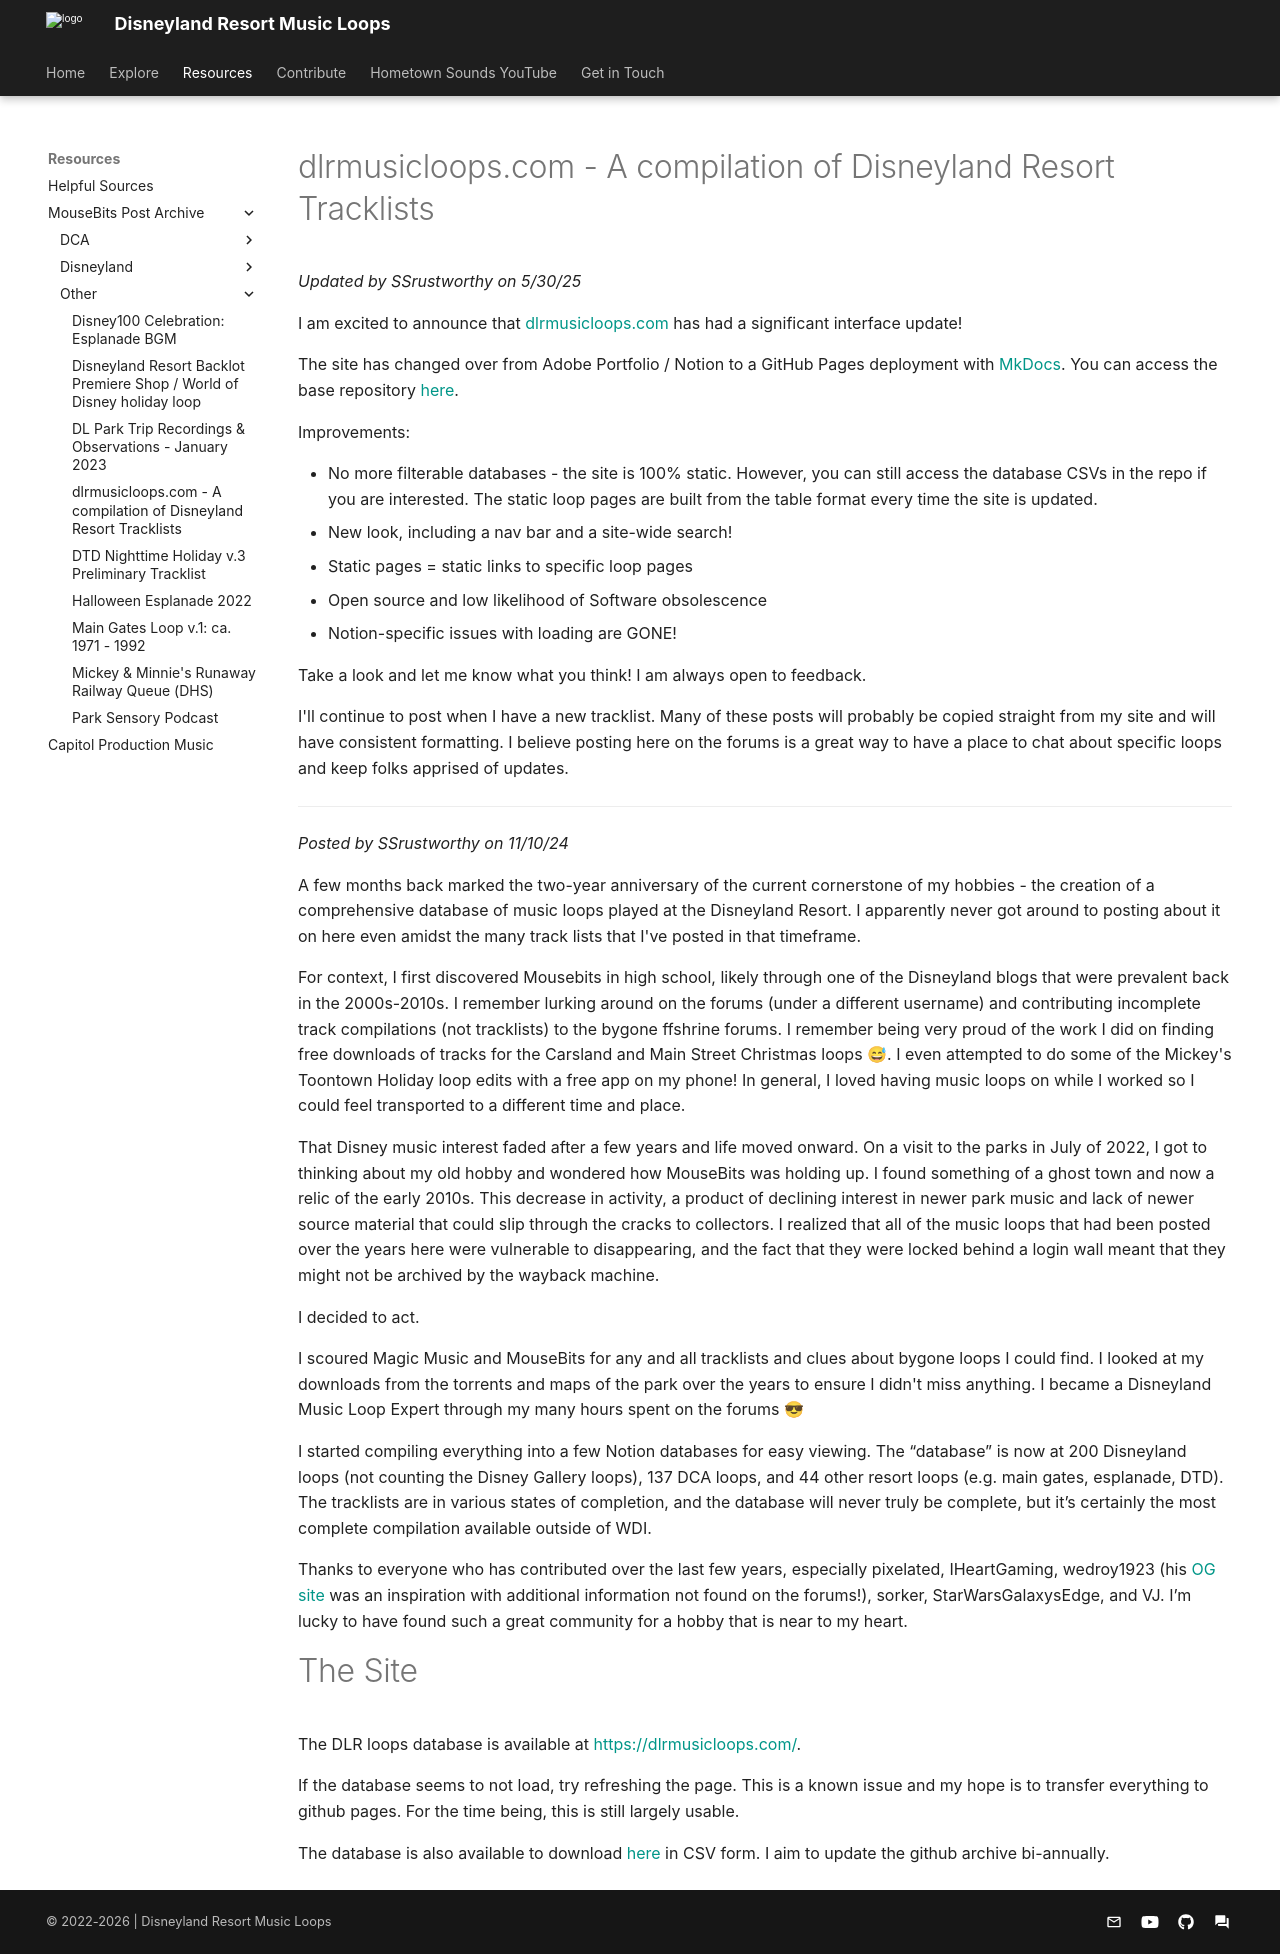

repository: SSrustworthy/DLRML-docs · page: resources/mousebits_post_archive/Other/dlrmusicloops_com_a_compilation_of_disneyland_re/index.html · generator: mkdocs

# dlrmusicloops.com - A compilation of Disneyland Resort Tracklists

*Updated by SSrustworthy on 5/30/25*

I am excited to announce that [dlrmusicloops.com](https://dlrmusicloops.com) has had a significant interface update!  

The site has changed over from Adobe Portfolio / Notion to a GitHub Pages deployment with [MkDocs](https://www.mkdocs.org/). You can access the base repository [here](https://github.com/SSrustworthy/DLRML-docs).  

Improvements:  

- No more filterable databases - the site is 
  100% static. However, you can still access the database CSVs in the repo
   if you are interested. The static loop pages are built from the table 
  format every time the site is updated.
- New look, including a nav bar and a site-wide search!
- Static pages = static links to specific loop pages
- Open source and low likelihood of Software obsolescence
- Notion-specific issues with loading are GONE!

Take a look and let me know what you think! I am always open to feedback.  

I'll continue to post when I have a new tracklist. Many of these posts 
will probably be copied straight from my site and will have consistent 
formatting. I believe posting here on the forums is a great way to have a
 place to chat about specific loops and keep folks apprised of updates.

---

*Posted by SSrustworthy on 11/10/24*

A few months back marked the two-year anniversary of the current cornerstone of my hobbies - the creation of a comprehensive database of music loops played at the Disneyland Resort. I apparently never got around to posting about it on here even amidst the many track lists that I've posted in that timeframe.

For context, I first discovered Mousebits in high school, likely through one of the Disneyland blogs that were prevalent back in the 2000s-2010s. I remember lurking around on the forums (under a different username) and contributing incomplete track compilations (not tracklists) to the bygone ffshrine forums. I remember being very proud of the work I did on finding free downloads of tracks for the Carsland and Main Street Christmas loops 😅. I even attempted to do some of the Mickey's Toontown Holiday loop edits with a free app on my phone! In general, I loved having music loops on while I worked so I could feel transported to a different time and place.

That Disney music interest faded after a few years and life moved onward. On a visit to the parks in July of 2022, I got to thinking about my old hobby and wondered how MouseBits was holding up. I found something of a ghost town and now a relic of the early 2010s. This decrease in activity, a product of declining interest in newer park music and lack of newer source material that could slip through the cracks to collectors. I realized that all of the music loops that had been posted over the years here were vulnerable to disappearing, and the fact that they were locked behind a login wall meant that they might not be archived by the wayback machine. 

I decided to act.

I scoured Magic Music and MouseBits for any and all tracklists and clues about bygone loops I could find. I looked at my downloads from the torrents and maps of the park over the years to ensure I didn't miss anything. I became a Disneyland Music Loop Expert through my many hours spent on the forums 😎 

I started compiling everything into a few Notion databases for easy viewing. The “database” is now at 200 Disneyland loops (not counting the Disney Gallery loops), 137 DCA loops, and 44 other resort loops (e.g. main gates, esplanade, DTD). The tracklists are in various states of completion, and the database will never truly be complete, but it’s certainly the most complete compilation available outside of WDI.

Thanks to everyone who has contributed over the last few years, especially pixelated, IHeartGaming, wedroy1923 (his [OG site](https://disney-parks-music-compendium.blogspot.com/p/disneyland-resort.html) was an inspiration with additional information not found on the forums!), sorker, StarWarsGalaxysEdge, and VJ. I’m lucky to have found such a great community for a hobby that is near to my heart.

# The Site

The DLR loops database is available at [https://dlrmusicloops.com/](https://dlrmusicloops.com/).

If the database seems to not load, try refreshing the page. This is a known issue and my hope is to transfer everything to github pages. For the time being, this is still largely usable. 

The database is also available to download [here](https://doi.org/10.5281/zenodo.7259055) in CSV form. I aim to update the github archive bi-annually.
